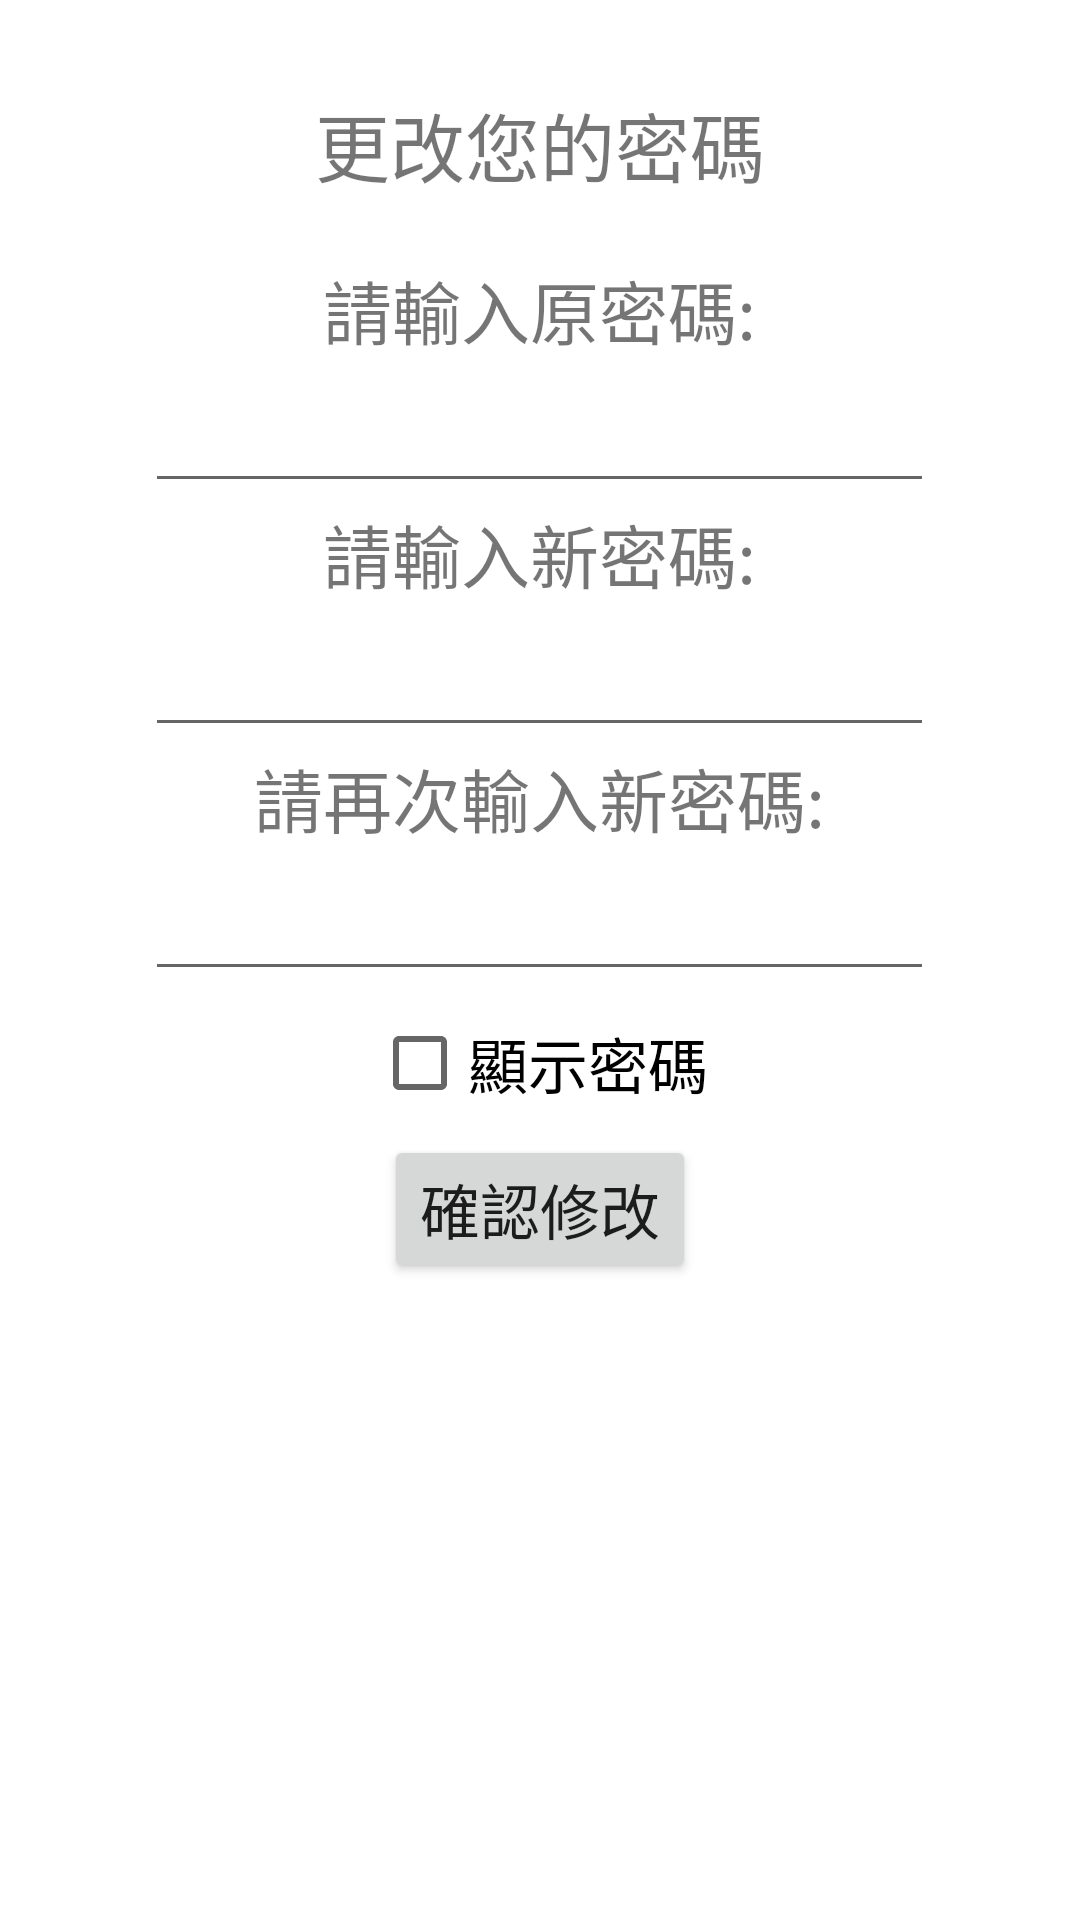

Layout XML and referenced resources for this Android screen:
<!-- AndroidManifest.xml: application theme Theme.FinalProject -->
<!-- res/layout/activity_settings_reset_password.xml -->
<?xml version="1.0" encoding="utf-8"?>
<LinearLayout xmlns:android="http://schemas.android.com/apk/res/android"
    xmlns:app="http://schemas.android.com/apk/res-auto"
    xmlns:tools="http://schemas.android.com/tools"
    android:layout_width="match_parent"
    android:layout_height="match_parent"
    android:orientation="vertical"
    tools:context=".SettingsResetPassword">

    <LinearLayout
        android:layout_width="match_parent"
        android:layout_height="wrap_content"
        android:layout_marginTop="30dp"
        android:orientation="vertical">

    </LinearLayout>

    <ScrollView
        android:layout_width="match_parent"
        android:layout_height="match_parent">

        <LinearLayout
            android:layout_width="match_parent"
            android:layout_height="wrap_content"
            android:gravity="center"
            android:orientation="vertical">

            <TextView
                android:id="@+id/textView2"
                android:layout_width="match_parent"
                android:layout_height="wrap_content"
                android:gravity="center"
                android:text="@string/settings_resetPassword_titleText"
                android:textSize="25dp" />

            <LinearLayout
                android:layout_width="match_parent"
                android:layout_height="10dp"
                android:layout_marginTop="10dp"
                android:orientation="vertical">

            </LinearLayout>

            <TextView
                android:layout_width="wrap_content"
                android:layout_height="wrap_content"
                android:layout_weight="1"
                android:text="@string/settings_resetPassword_enterOldPasswordHintText"
                android:textSize="23dp" />

            <EditText
                android:id="@+id/settings_deleteDatabase_password"
                android:layout_width="263dp"
                android:layout_height="wrap_content"
                android:gravity="center"
                android:inputType="textPassword"
                android:textSize="23dp" />

            <TextView
                android:layout_width="wrap_content"
                android:layout_height="wrap_content"
                android:layout_weight="1"
                android:gravity="right"
                android:text="@string/settings_resetPassword_enterNewPasswordHintText"
                android:textSize="23dp" />

            <EditText
                android:id="@+id/settings_resetPassword_editNew"
                android:layout_width="263dp"
                android:layout_height="wrap_content"
                android:layout_weight="1"
                android:ems="10"
                android:gravity="center"
                android:inputType="textPassword"
                android:textSize="23dp" />

            <TextView
                android:layout_width="wrap_content"
                android:layout_height="wrap_content"
                android:layout_weight="1"
                android:gravity="right"
                android:text="@string/settings_resetPassword_reenterNewPasswordHintText"
                android:textSize="23dp" />

            <EditText
                android:id="@+id/settings_resetPassword_editNewCheck"
                android:layout_width="263dp"
                android:layout_height="wrap_content"
                android:layout_weight="1"
                android:ems="10"
                android:gravity="center"
                android:inputType="textPassword"
                android:textSize="23dp" />

            <LinearLayout
                android:layout_width="match_parent"
                android:layout_height="match_parent"
                android:gravity="center"
                android:orientation="vertical">

                <CheckBox
                    android:id="@+id/settings_deleteDatabase_showPasswordCheckBox"
                    android:layout_width="wrap_content"
                    android:layout_height="wrap_content"
                    android:text="@string/login_showPasswordCheckboxText"
                    android:textSize="20dp" />
            </LinearLayout>

            <LinearLayout
                android:layout_width="match_parent"
                android:layout_height="wrap_content"
                android:gravity="center"
                android:orientation="vertical">

                <Button
                    android:id="@+id/setting_resetPassword_confirmBtn"
                    android:layout_width="wrap_content"
                    android:layout_height="wrap_content"
                    android:gravity="center"
                    android:onClick="confirmChange"
                    android:text="@string/settings_resetPassword_confirmBtnText"
                    android:textSize="20dp" />
            </LinearLayout>
        </LinearLayout>
    </ScrollView>

</LinearLayout>
<!-- resources referenced by this layout -->
<resources>
  <string name="login_showPasswordCheckboxText">顯示密碼</string>
  <string name="settings_resetPassword_confirmBtnText">確認修改</string>
  <string name="settings_resetPassword_enterNewPasswordHintText">請輸入新密碼:</string>
  <string name="settings_resetPassword_enterOldPasswordHintText">請輸入原密碼:</string>
  <string name="settings_resetPassword_reenterNewPasswordHintText">請再次輸入新密碼:</string>
  <string name="settings_resetPassword_titleText">更改您的密碼</string>
  <style name="Theme.FinalProject" parent="Theme.MaterialComponents.DayNight.DarkActionBar">
          
          <item name="colorPrimary">@color/purple_500</item>
          <item name="colorPrimaryVariant">@color/purple_700</item>
          <item name="colorOnPrimary">@color/white</item>
          
          <item name="colorSecondary">@color/teal_200</item>
          <item name="colorSecondaryVariant">@color/teal_700</item>
          <item name="colorOnSecondary">@color/black</item>
          
          <item name="android:statusBarColor">?attr/colorPrimaryVariant</item>
          
      </style>
  <color name="purple_500">#FF6200EE</color>
  <color name="purple_700">#FF3700B3</color>
  <color name="white">#FFFFFFFF</color>
  <color name="teal_200">#FF03DAC5</color>
  <color name="teal_700">#FF018786</color>
  <color name="black">#FF000000</color>
</resources>
